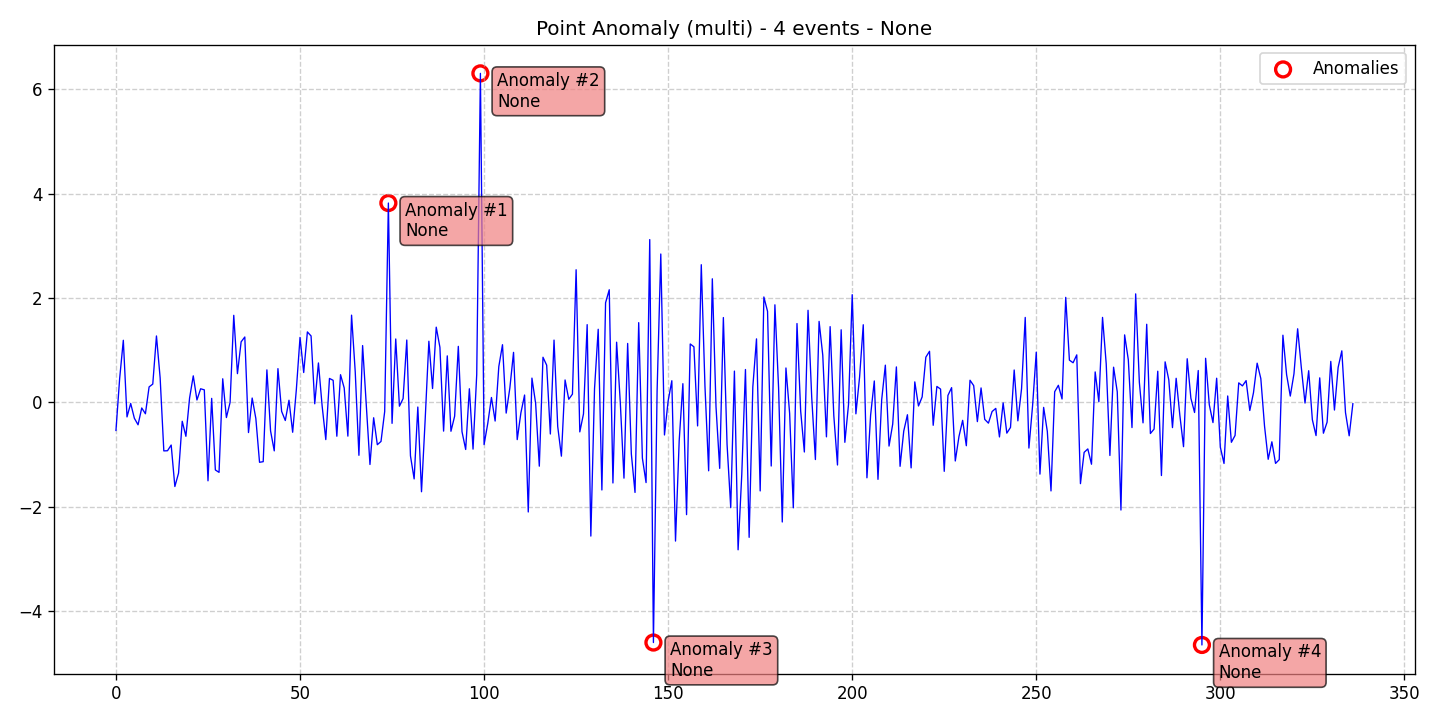

The table this chart was drawn from, first rows:
data, stationary, det_lin_up, det_lin_down, det_quad, det_cubic, det_exp, det_damped, stoc_trend, volatility, single_seas, multiple_seas, point_anom_single, point_anom_multi, collect_anom, context_anom, mean_shift, var_shift, trend_shift, date, is_break, is_anomaly, is_multi, location_beginning
-0.5363, 0, 0, 0, 0, 0, 0, 0, 0, 0, 0, 0, 0, 1, 0, 0, 0, 0, 0, 2020-01-01, 0, 0, 1, 0
0.4576, 0, 0, 0, 0, 0, 0, 0, 0, 0, 0, 0, 0, 1, 0, 0, 0, 0, 0, 2020-01-02, 0, 0, 1, 0
1.192, 0, 0, 0, 0, 0, 0, 0, 0, 0, 0, 0, 0, 1, 0, 0, 0, 0, 0, 2020-01-03, 0, 0, 1, 0
-0.2773, 0, 0, 0, 0, 0, 0, 0, 0, 0, 0, 0, 0, 1, 0, 0, 0, 0, 0, 2020-01-04, 0, 0, 1, 0
-0.01942, 0, 0, 0, 0, 0, 0, 0, 0, 0, 0, 0, 0, 1, 0, 0, 0, 0, 0, 2020-01-05, 0, 0, 1, 0
-0.3034, 0, 0, 0, 0, 0, 0, 0, 0, 0, 0, 0, 0, 1, 0, 0, 0, 0, 0, 2020-01-06, 0, 0, 1, 0
-0.4283, 0, 0, 0, 0, 0, 0, 0, 0, 0, 0, 0, 0, 1, 0, 0, 0, 0, 0, 2020-01-07, 0, 0, 1, 0
-0.1058, 0, 0, 0, 0, 0, 0, 0, 0, 0, 0, 0, 0, 1, 0, 0, 0, 0, 0, 2020-01-08, 0, 0, 1, 0
-0.2169, 0, 0, 0, 0, 0, 0, 0, 0, 0, 0, 0, 0, 1, 0, 0, 0, 0, 0, 2020-01-09, 0, 0, 1, 0
0.2978, 0, 0, 0, 0, 0, 0, 0, 0, 0, 0, 0, 0, 1, 0, 0, 0, 0, 0, 2020-01-10, 0, 0, 1, 0
0.3525, 0, 0, 0, 0, 0, 0, 0, 0, 0, 0, 0, 0, 1, 0, 0, 0, 0, 0, 2020-01-11, 0, 0, 1, 0
1.275, 0, 0, 0, 0, 0, 0, 0, 0, 0, 0, 0, 0, 1, 0, 0, 0, 0, 0, 2020-01-12, 0, 0, 1, 0
0.4733, 0, 0, 0, 0, 0, 0, 0, 0, 0, 0, 0, 0, 1, 0, 0, 0, 0, 0, 2020-01-13, 0, 0, 1, 0
-0.9288, 0, 0, 0, 0, 0, 0, 0, 0, 0, 0, 0, 0, 1, 0, 0, 0, 0, 0, 2020-01-14, 0, 0, 1, 0
-0.9256, 0, 0, 0, 0, 0, 0, 0, 0, 0, 0, 0, 0, 1, 0, 0, 0, 0, 0, 2020-01-15, 0, 0, 1, 0
-0.8163, 0, 0, 0, 0, 0, 0, 0, 0, 0, 0, 0, 0, 1, 0, 0, 0, 0, 0, 2020-01-16, 0, 0, 1, 0
-1.612, 0, 0, 0, 0, 0, 0, 0, 0, 0, 0, 0, 0, 1, 0, 0, 0, 0, 0, 2020-01-17, 0, 0, 1, 0
-1.355, 0, 0, 0, 0, 0, 0, 0, 0, 0, 0, 0, 0, 1, 0, 0, 0, 0, 0, 2020-01-18, 0, 0, 1, 0
-0.3611, 0, 0, 0, 0, 0, 0, 0, 0, 0, 0, 0, 0, 1, 0, 0, 0, 0, 0, 2020-01-19, 0, 0, 1, 0
-0.6489, 0, 0, 0, 0, 0, 0, 0, 0, 0, 0, 0, 0, 1, 0, 0, 0, 0, 0, 2020-01-20, 0, 0, 1, 0
0.08593, 0, 0, 0, 0, 0, 0, 0, 0, 0, 0, 0, 0, 1, 0, 0, 0, 0, 0, 2020-01-21, 0, 0, 1, 0
0.51, 0, 0, 0, 0, 0, 0, 0, 0, 0, 0, 0, 0, 1, 0, 0, 0, 0, 0, 2020-01-22, 0, 0, 1, 0
0.04736, 0, 0, 0, 0, 0, 0, 0, 0, 0, 0, 0, 0, 1, 0, 0, 0, 0, 0, 2020-01-23, 0, 0, 1, 0
0.2622, 0, 0, 0, 0, 0, 0, 0, 0, 0, 0, 0, 0, 1, 0, 0, 0, 0, 0, 2020-01-24, 0, 0, 1, 0
0.2416, 0, 0, 0, 0, 0, 0, 0, 0, 0, 0, 0, 0, 1, 0, 0, 0, 0, 0, 2020-01-25, 0, 0, 1, 0
-1.502, 0, 0, 0, 0, 0, 0, 0, 0, 0, 0, 0, 0, 1, 0, 0, 0, 0, 0, 2020-01-26, 0, 0, 1, 0
0.07815, 0, 0, 0, 0, 0, 0, 0, 0, 0, 0, 0, 0, 1, 0, 0, 0, 0, 0, 2020-01-27, 0, 0, 1, 0
-1.294, 0, 0, 0, 0, 0, 0, 0, 0, 0, 0, 0, 0, 1, 0, 0, 0, 0, 0, 2020-01-28, 0, 0, 1, 0
-1.34, 0, 0, 0, 0, 0, 0, 0, 0, 0, 0, 0, 0, 1, 0, 0, 0, 0, 0, 2020-01-29, 0, 0, 1, 0
0.4539, 0, 0, 0, 0, 0, 0, 0, 0, 0, 0, 0, 0, 1, 0, 0, 0, 0, 0, 2020-01-30, 0, 0, 1, 0
-0.2894, 0, 0, 0, 0, 0, 0, 0, 0, 0, 0, 0, 0, 1, 0, 0, 0, 0, 0, 2020-01-31, 0, 0, 1, 0
0.0004634, 0, 0, 0, 0, 0, 0, 0, 0, 0, 0, 0, 0, 1, 0, 0, 0, 0, 0, 2020-02-01, 0, 0, 1, 0
1.67, 0, 0, 0, 0, 0, 0, 0, 0, 0, 0, 0, 0, 1, 0, 0, 0, 0, 0, 2020-02-02, 0, 0, 1, 0
0.5523, 0, 0, 0, 0, 0, 0, 0, 0, 0, 0, 0, 0, 1, 0, 0, 0, 0, 0, 2020-02-03, 0, 0, 1, 0
1.162, 0, 0, 0, 0, 0, 0, 0, 0, 0, 0, 0, 0, 1, 0, 0, 0, 0, 0, 2020-02-04, 0, 0, 1, 0
1.255, 0, 0, 0, 0, 0, 0, 0, 0, 0, 0, 0, 0, 1, 0, 0, 0, 0, 0, 2020-02-05, 0, 0, 1, 0
-0.5771, 0, 0, 0, 0, 0, 0, 0, 0, 0, 0, 0, 0, 1, 0, 0, 0, 0, 0, 2020-02-06, 0, 0, 1, 0
0.08465, 0, 0, 0, 0, 0, 0, 0, 0, 0, 0, 0, 0, 1, 0, 0, 0, 0, 0, 2020-02-07, 0, 0, 1, 0
-0.3085, 0, 0, 0, 0, 0, 0, 0, 0, 0, 0, 0, 0, 1, 0, 0, 0, 0, 0, 2020-02-08, 0, 0, 1, 0
-1.147, 0, 0, 0, 0, 0, 0, 0, 0, 0, 0, 0, 0, 1, 0, 0, 0, 0, 0, 2020-02-09, 0, 0, 1, 0
-1.135, 0, 0, 0, 0, 0, 0, 0, 0, 0, 0, 0, 0, 1, 0, 0, 0, 0, 0, 2020-02-10, 0, 0, 1, 0
0.6244, 0, 0, 0, 0, 0, 0, 0, 0, 0, 0, 0, 0, 1, 0, 0, 0, 0, 0, 2020-02-11, 0, 0, 1, 0
-0.5468, 0, 0, 0, 0, 0, 0, 0, 0, 0, 0, 0, 0, 1, 0, 0, 0, 0, 0, 2020-02-12, 0, 0, 1, 0
-0.9281, 0, 0, 0, 0, 0, 0, 0, 0, 0, 0, 0, 0, 1, 0, 0, 0, 0, 0, 2020-02-13, 0, 0, 1, 0
0.6483, 0, 0, 0, 0, 0, 0, 0, 0, 0, 0, 0, 0, 1, 0, 0, 0, 0, 0, 2020-02-14, 0, 0, 1, 0
-0.1708, 0, 0, 0, 0, 0, 0, 0, 0, 0, 0, 0, 0, 1, 0, 0, 0, 0, 0, 2020-02-15, 0, 0, 1, 0
-0.346, 0, 0, 0, 0, 0, 0, 0, 0, 0, 0, 0, 0, 1, 0, 0, 0, 0, 0, 2020-02-16, 0, 0, 1, 0
0.04267, 0, 0, 0, 0, 0, 0, 0, 0, 0, 0, 0, 0, 1, 0, 0, 0, 0, 0, 2020-02-17, 0, 0, 1, 0
-0.5714, 0, 0, 0, 0, 0, 0, 0, 0, 0, 0, 0, 0, 1, 0, 0, 0, 0, 0, 2020-02-18, 0, 0, 1, 0
0.2466, 0, 0, 0, 0, 0, 0, 0, 0, 0, 0, 0, 0, 1, 0, 0, 0, 0, 0, 2020-02-19, 0, 0, 1, 0
1.247, 0, 0, 0, 0, 0, 0, 0, 0, 0, 0, 0, 0, 1, 0, 0, 0, 0, 0, 2020-02-20, 0, 0, 1, 0
0.5738, 0, 0, 0, 0, 0, 0, 0, 0, 0, 0, 0, 0, 1, 0, 0, 0, 0, 0, 2020-02-21, 0, 0, 1, 0
1.352, 0, 0, 0, 0, 0, 0, 0, 0, 0, 0, 0, 0, 1, 0, 0, 0, 0, 0, 2020-02-22, 0, 0, 1, 0
1.275, 0, 0, 0, 0, 0, 0, 0, 0, 0, 0, 0, 0, 1, 0, 0, 0, 0, 0, 2020-02-23, 0, 0, 1, 0
-0.0255, 0, 0, 0, 0, 0, 0, 0, 0, 0, 0, 0, 0, 1, 0, 0, 0, 0, 0, 2020-02-24, 0, 0, 1, 0
0.7574, 0, 0, 0, 0, 0, 0, 0, 0, 0, 0, 0, 0, 1, 0, 0, 0, 0, 0, 2020-02-25, 0, 0, 1, 0
-0.06264, 0, 0, 0, 0, 0, 0, 0, 0, 0, 0, 0, 0, 1, 0, 0, 0, 0, 0, 2020-02-26, 0, 0, 1, 0
-0.7119, 0, 0, 0, 0, 0, 0, 0, 0, 0, 0, 0, 0, 1, 0, 0, 0, 0, 0, 2020-02-27, 0, 0, 1, 0
0.4604, 0, 0, 0, 0, 0, 0, 0, 0, 0, 0, 0, 0, 1, 0, 0, 0, 0, 0, 2020-02-28, 0, 0, 1, 0
0.4243, 0, 0, 0, 0, 0, 0, 0, 0, 0, 0, 0, 0, 1, 0, 0, 0, 0, 0, 2020-02-29, 0, 0, 1, 0
... 277 more rows
